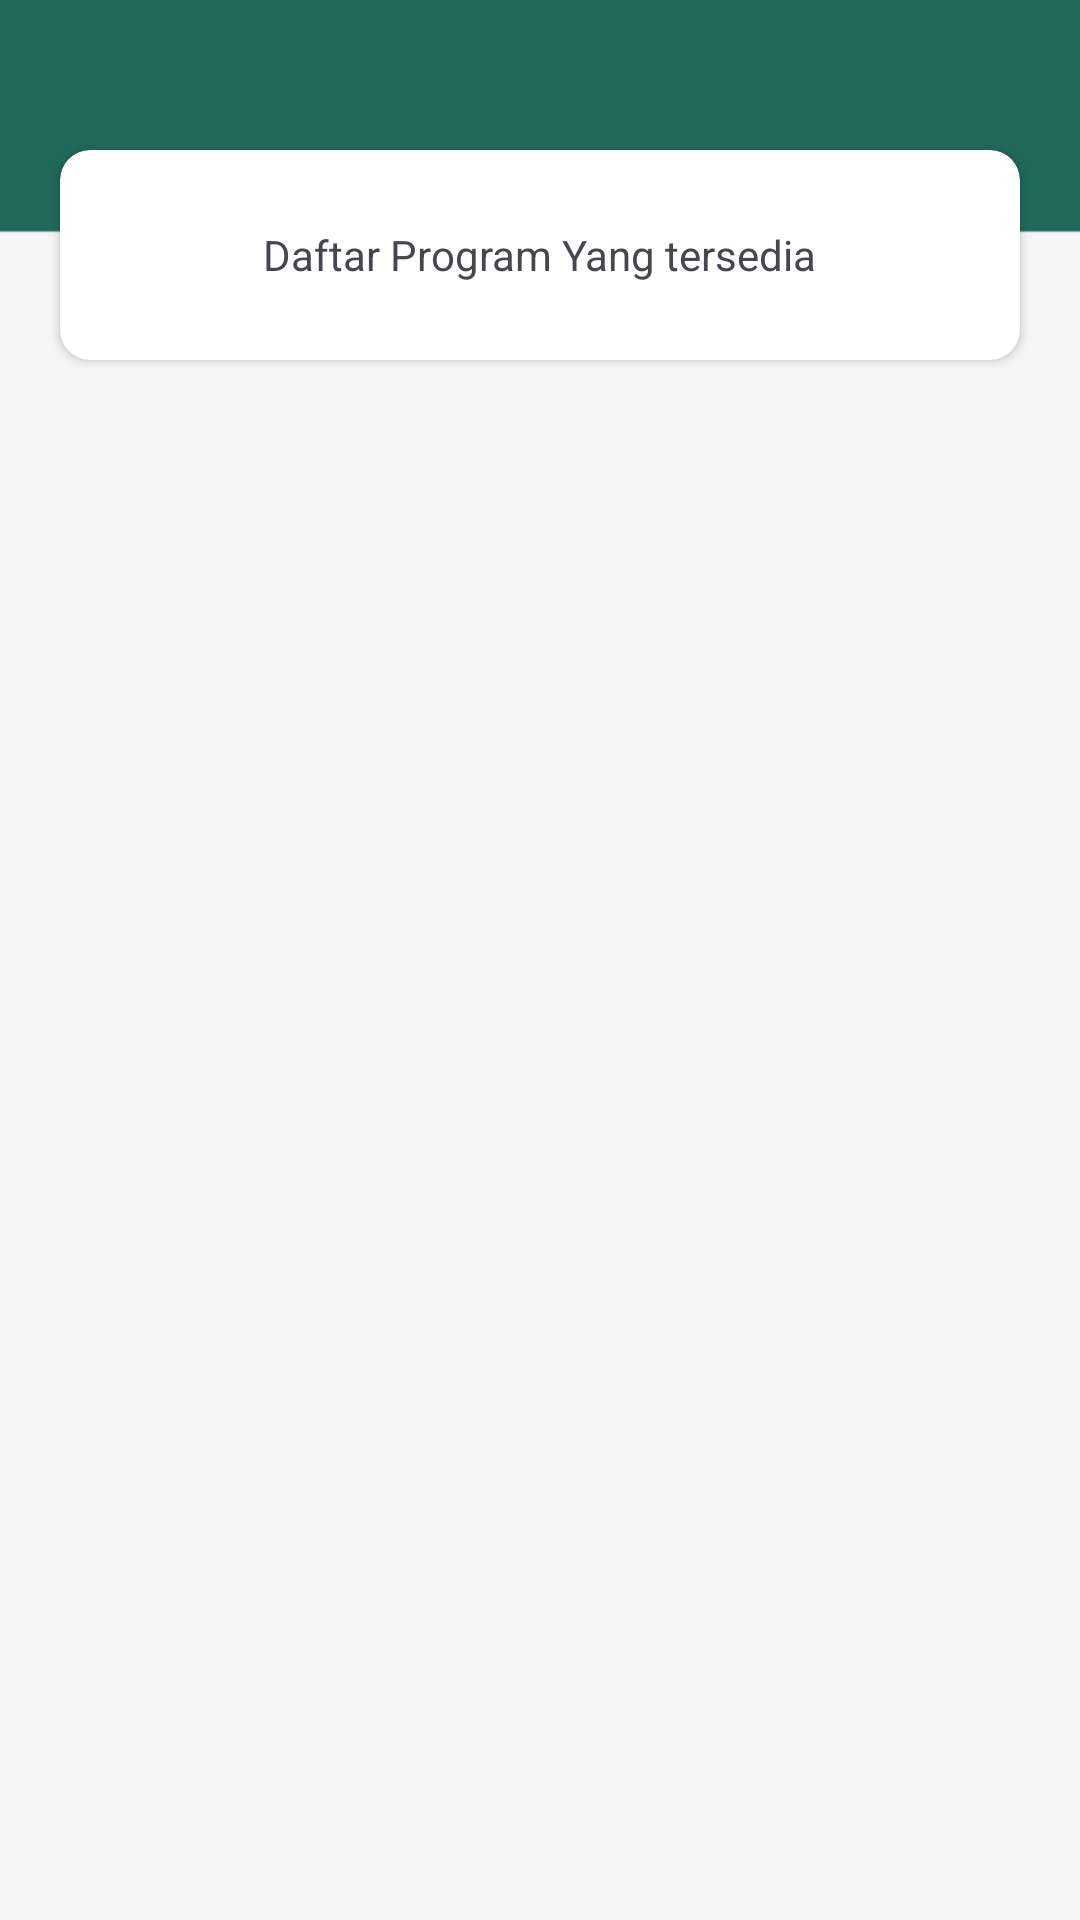

Produce the Android XML layout that renders to this screen, including the resource entries it uses.
<!-- AndroidManifest.xml: application theme Theme.FantasticTen -->
<!-- res/layout/activity_program.xml -->
<?xml version="1.0" encoding="utf-8"?>
<androidx.constraintlayout.widget.ConstraintLayout
        xmlns:android="http://schemas.android.com/apk/res/android"
        xmlns:tools="http://schemas.android.com/tools"
        xmlns:app="http://schemas.android.com/apk/res-auto"
        android:background="@drawable/bacgound"
        android:layout_width="match_parent"
        android:layout_height="match_parent"
        tools:context=".home_feature.Program">
    <androidx.cardview.widget.CardView
            android:background="@drawable/edit_background"
            android:id="@+id/cardview11"
            app:cardCornerRadius="10dp"
            android:layout_marginTop="50dp"
            android:layout_marginEnd="20dp"
            android:layout_marginStart="20dp"
            android:layout_centerHorizontal="true"
            android:layout_width="match_parent"
            android:layout_height="70dp"
            app:layout_constraintTop_toTopOf="parent"
            app:layout_constraintEnd_toEndOf="parent"
            app:layout_constraintStart_toStartOf="parent">
        <RelativeLayout

                android:padding="@dimen/_10sdp"
                android:layout_width="match_parent"
                android:layout_height="match_parent"
                tools:layout_editor_absoluteX="56dp"
                app:layout_constraintTop_toTopOf="parent"
                android:id="@+id/relativeLayout2">


            <TextView
                    android:layout_centerHorizontal="true"
                    android:text="Daftar Program Yang tersedia"
                    android:textSize="@dimen/_16sdp"
                    android:layout_centerVertical="true"
                    android:layout_width="wrap_content"
                    android:layout_height="wrap_content"
                    android:id="@+id/textView2"/>
        </RelativeLayout>
    </androidx.cardview.widget.CardView>
    <GridView
            android:id="@+id/gridview"
            android:layout_width="wrap_content"
            android:layout_height="631dp"
            android:numColumns="2"
            android:scrollbars="none"
            android:layout_marginTop="20dp"
            app:layout_constraintTop_toBottomOf="@+id/cardview11"
            app:layout_constraintBottom_toBottomOf="parent"
            tools:layout_editor_absoluteX="-2dp"
            app:layout_constraintVertical_bias="0.0"
            tools:ignore="MissingConstraints"/>


</androidx.constraintlayout.widget.ConstraintLayout>
<!-- resources referenced by this layout -->
<resources>
  <!-- drawable bacgound: png bitmap (drawable, 2929 bytes) -->
  <!-- drawable edit_background (drawable) -->
  <?xml version="1.0" encoding="utf-8"?>
  <shape xmlns:android="http://schemas.android.com/apk/res/android">
      <solid android:color="#FFFFFF"/>
      <stroke android:color="#9E9B9B"
          android:width="2dp"/>
      <corners android:radius="5dp"/>
  </shape>
  <style name="Theme.FantasticTen" parent="Base.Theme.FantasticTen" />
  <style name="Base.Theme.FantasticTen" parent="Theme.Material3.DayNight.NoActionBar">
          
           <item name="colorPrimary">@color/hijau</item>
           <item name="android:navigationBarColor">@color/hijau</item>
      </style>
  <color name="hijau">#21695C</color>
</resources>
